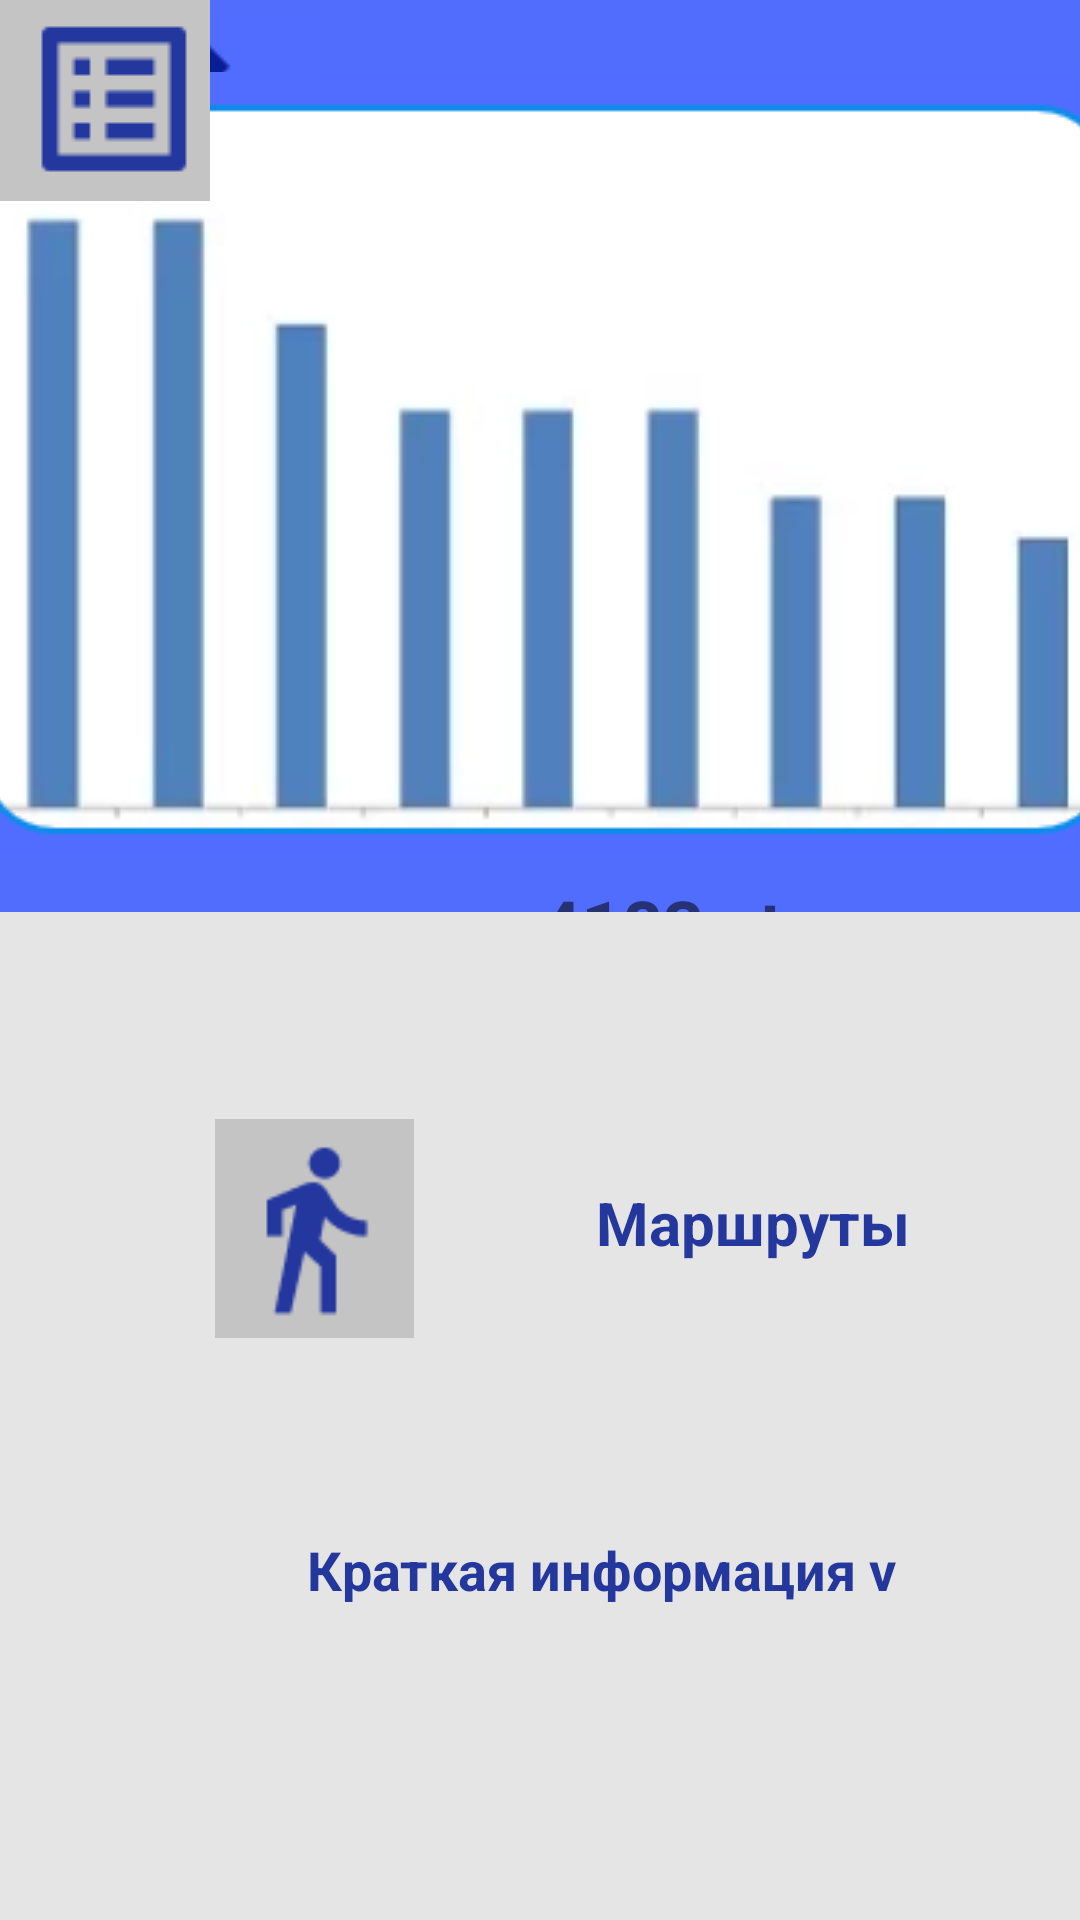

Write the Android layout XML for this screen, with the resource values it uses.
<!-- AndroidManifest.xml: application theme Theme.Pr9BarsukPr21101 -->
<!-- res/layout/activity_steps.xml -->
<?xml version="1.0" encoding="utf-8"?>
<androidx.constraintlayout.widget.ConstraintLayout xmlns:android="http://schemas.android.com/apk/res/android"
    xmlns:app="http://schemas.android.com/apk/res-auto"
    xmlns:tools="http://schemas.android.com/tools"
    android:layout_width="match_parent"
    android:layout_height="match_parent"
    android:background="#516DFE"
    tools:context=".steps">

    <ImageView
        android:id="@+id/strelka"
        android:layout_width="68dp"
        android:layout_height="66dp"

        android:layout_marginStart="40dp"
        android:layout_weight="1"
        app:layout_constraintStart_toStartOf="parent"
        app:srcCompat="@drawable/screenshot_10"
        tools:layout_editor_absoluteY="280dp" />

    <TextView
        android:id="@+id/textView4"
        android:layout_width="164dp"
        android:layout_height="62dp"
        android:layout_marginTop="292dp"
        android:layout_marginEnd="16dp"
        android:layout_weight="1"
        android:text="4183 steps"
        android:textSize="24dp"
        android:textStyle="bold"
        app:layout_constraintEnd_toEndOf="parent"
        app:layout_constraintHorizontal_bias="1.0"
        app:layout_constraintStart_toEndOf="@+id/imageView4"
        app:layout_constraintTop_toTopOf="parent" />

    <ImageView
        android:id="@+id/imageView5"
        android:layout_width="463dp"
        android:layout_height="262dp"
        android:layout_marginHorizontal="20dp"
        android:layout_marginTop="24dp"
        app:layout_constraintEnd_toEndOf="parent"
        app:layout_constraintStart_toStartOf="parent"
        app:layout_constraintTop_toTopOf="parent"
        app:srcCompat="@drawable/screenshot_9" />


    <View
        android:id="@+id/view"
        android:layout_width="413dp"
        android:layout_height="336dp"
        android:background="@drawable/radius"
        app:layout_constraintBottom_toBottomOf="parent"
        app:layout_constraintEnd_toEndOf="parent"
        app:layout_constraintStart_toStartOf="parent"
        app:layout_constraintTop_toBottomOf="@+id/imageView5"
        app:layout_constraintVertical_bias="1.0" />

    <View
        android:id="@+id/view5"
        android:layout_width="match_parent"
        android:layout_height="82dp"
        android:layout_marginHorizontal="30dp"
        android:layout_marginTop="60dp"
        android:background="@drawable/greyview2"
        app:layout_constraintEnd_toEndOf="@+id/view"
        app:layout_constraintHorizontal_bias="0.645"
        app:layout_constraintStart_toStartOf="parent"
        app:layout_constraintTop_toTopOf="@+id/view" />

    <View
        android:id="@+id/view6"
        android:layout_width="match_parent"
        android:layout_height="82dp"
        android:layout_marginHorizontal="30dp"
        android:layout_marginTop="36dp"
        android:background="@drawable/greyview2"
        app:layout_constraintEnd_toEndOf="@+id/view"
        app:layout_constraintHorizontal_bias="0.483"
        app:layout_constraintStart_toStartOf="parent"
        app:layout_constraintTop_toBottomOf="@+id/view5" />

    <TextView
        android:id="@+id/textView9"
        android:layout_width="wrap_content"
        android:layout_height="wrap_content"
        android:layout_marginEnd="44dp"
        android:text="Маршруты"
        android:textColor="#23379D"
        android:textSize="20dp"
        android:textStyle="bold"
        app:layout_constraintBottom_toBottomOf="@+id/view5"
        app:layout_constraintEnd_toEndOf="@+id/view5"
        app:layout_constraintTop_toTopOf="@+id/view5"
        app:layout_constraintVertical_bias="0.545" />

    <ImageView
        android:id="@+id/imageView10"
        android:layout_width="83dp"
        android:layout_height="73dp"
        android:layout_marginStart="16dp"
        app:layout_constraintBottom_toBottomOf="@+id/view5"
        app:layout_constraintStart_toStartOf="@+id/view5"
        app:layout_constraintTop_toTopOf="@+id/view5"
        app:layout_constraintVertical_bias="1.0"
        app:srcCompat="@drawable/screenshot_11" />

    <TextView
        android:id="@+id/textView8"
        android:layout_width="wrap_content"
        android:layout_height="wrap_content"
        android:layout_marginEnd="44dp"
        android:text="Краткая информация v"
        android:textColor="#23379D"
        android:textSize="18dp"
        android:textStyle="bold"
        app:layout_constraintBottom_toBottomOf="@+id/view6"
        app:layout_constraintEnd_toEndOf="@+id/view6"
        app:layout_constraintTop_toTopOf="@+id/view6" />

    <ImageView
        android:id="@+id/imageView6"
        android:layout_width="wrap_content"
        android:layout_height="wrap_content"
        app:srcCompat="@drawable/screenshot_12"
        tools:layout_editor_absoluteX="47dp"
        tools:layout_editor_absoluteY="582dp" />

</androidx.constraintlayout.widget.ConstraintLayout>
<!-- resources referenced by this layout -->
<resources>
  <!-- drawable radius (drawable) -->
  <?xml version="1.0" encoding="utf-8"?>
  <shape xmlns:android="http://schemas.android.com/apk/res/android">
      <corners android:radius="12dp"/>
      <solid android:color="@color/greylight"/>
  </shape>
  <!-- drawable screenshot_10: png bitmap (drawable, 865 bytes) -->
  <!-- drawable screenshot_11: png bitmap (drawable, 1007 bytes) -->
  <!-- drawable screenshot_12: png bitmap (drawable, 547 bytes) -->
  <!-- drawable screenshot_9: png bitmap (drawable, 22045 bytes) -->
  <style name="Theme.Pr9BarsukPr21101" parent="Theme.MaterialComponents.DayNight.NoActionBar">
          
          <item name="colorPrimary">@color/purple_500</item>
          <item name="colorPrimaryVariant">@color/purple_700</item>
          <item name="colorOnPrimary">@color/white</item>
          
          <item name="colorSecondary">@color/teal_200</item>
          <item name="colorSecondaryVariant">@color/teal_700</item>
          <item name="colorOnSecondary">@color/black</item>
          
          <item name="android:statusBarColor">?attr/colorPrimaryVariant</item>
          
      </style>
  <color name="greylight">#E5E5E5</color>
  <color name="purple_500">#FF6200EE</color>
  <color name="purple_700">#FF3700B3</color>
  <color name="white">#FFFFFFFF</color>
  <color name="teal_200">#FF03DAC5</color>
  <color name="teal_700">#067171</color>
  <color name="black">#FF000000</color>
</resources>
